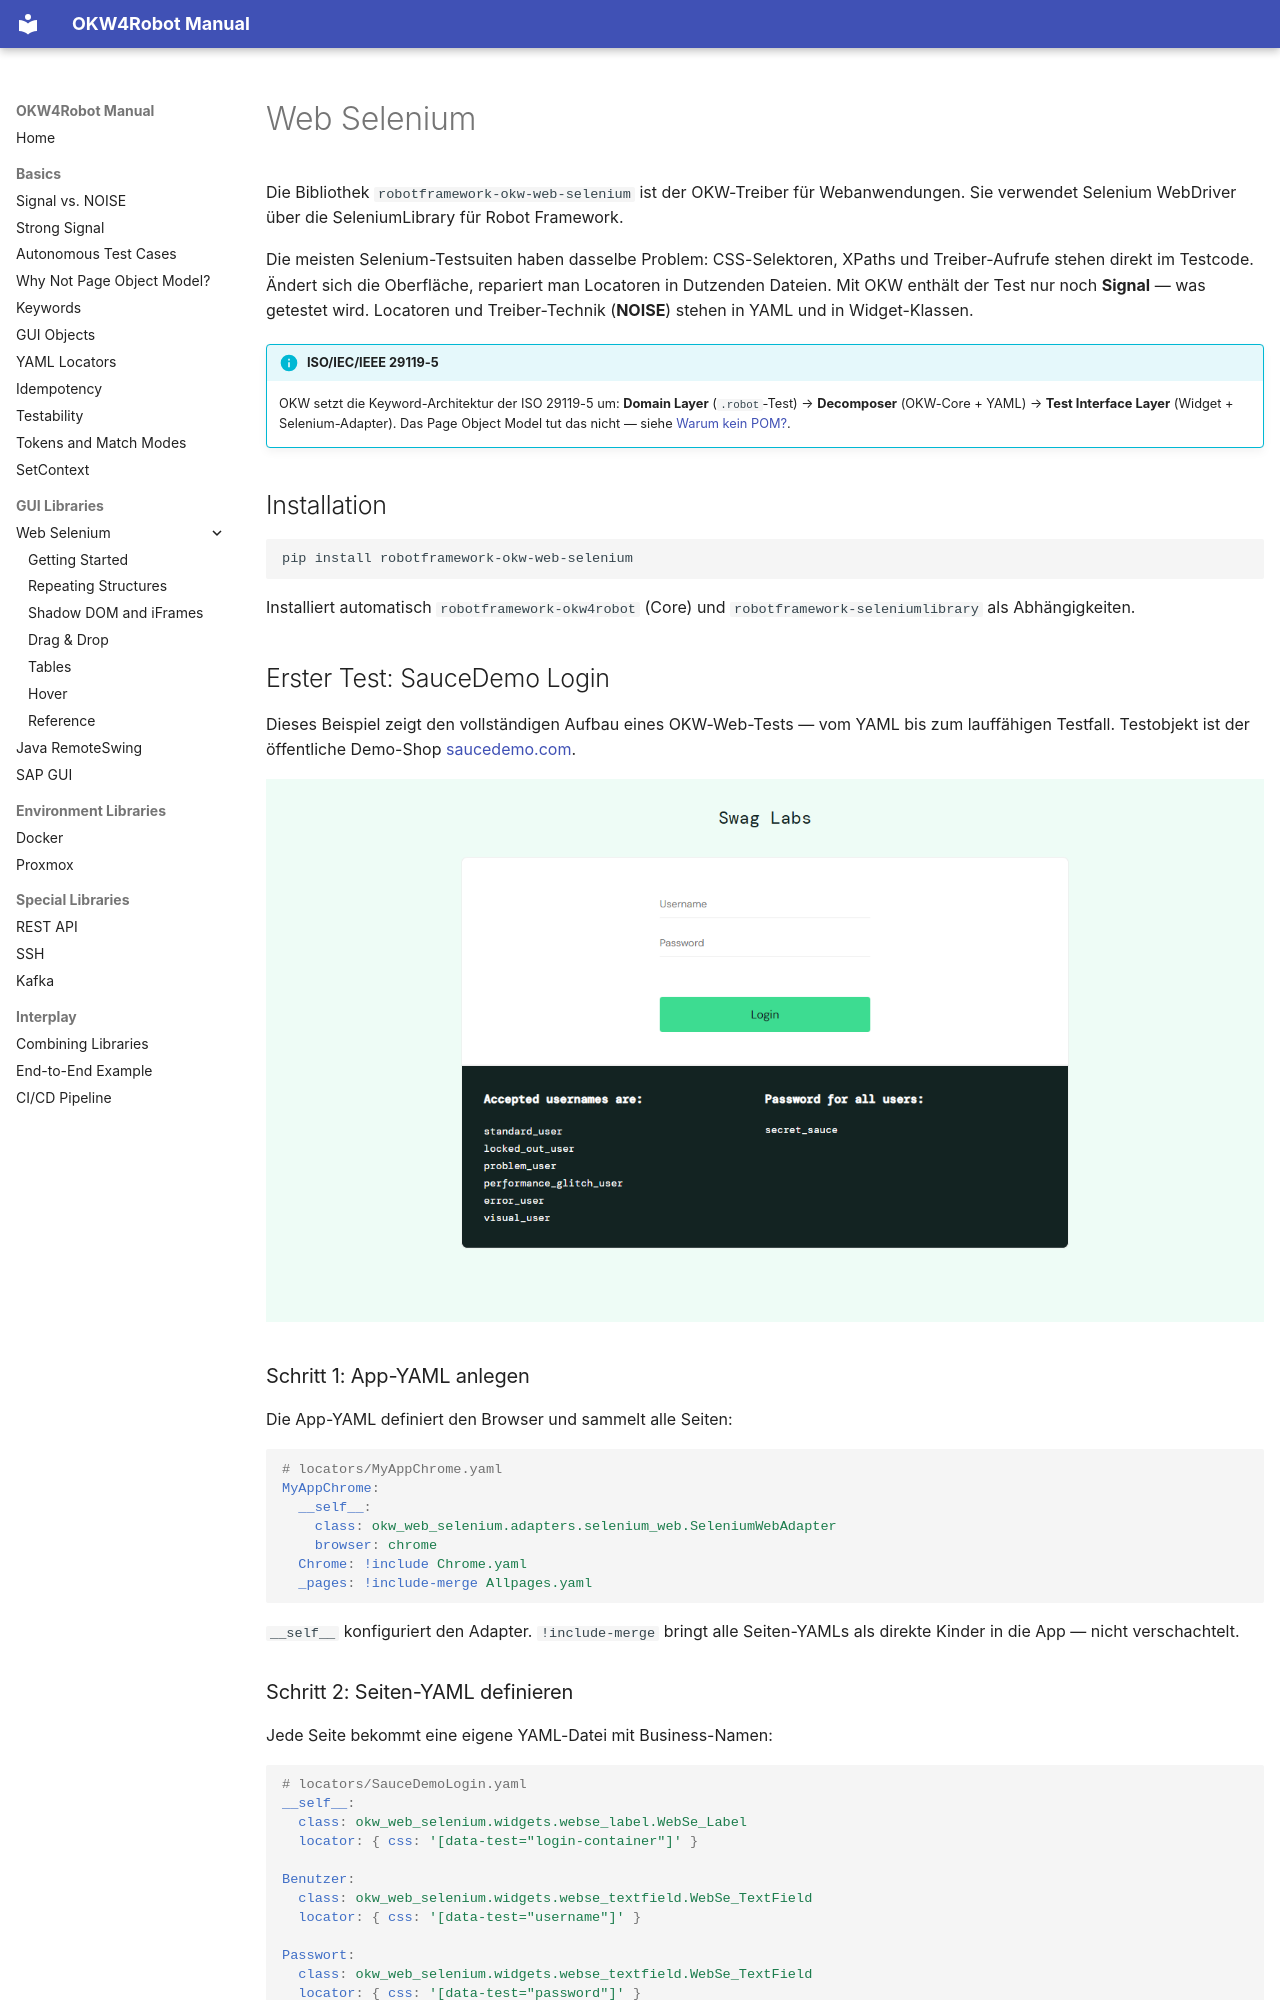

repository: Hrabovszki1023/okw-examples · page: gui/web-selenium/index.de/index.html · generator: mkdocs

# Web Selenium

Die Bibliothek `robotframework-okw-web-selenium` ist der OKW-Treiber für
Webanwendungen. Sie verwendet Selenium WebDriver über die SeleniumLibrary
für Robot Framework.

Die meisten Selenium-Testsuiten haben dasselbe Problem: CSS-Selektoren,
XPaths und Treiber-Aufrufe stehen direkt im Testcode. Ändert sich die
Oberfläche, repariert man Locatoren in Dutzenden Dateien. Mit OKW
enthält der Test nur noch **Signal** — was getestet wird. Locatoren und
Treiber-Technik (**NOISE**) stehen in YAML und in Widget-Klassen.

!!! info "ISO/IEC/IEEE 29119-5"
    OKW setzt die Keyword-Architektur der ISO 29119-5 um:
    **Domain Layer** (`.robot`-Test) → **Decomposer** (OKW-Core + YAML)
    → **Test Interface Layer** (Widget + Selenium-Adapter).
    Das Page Object Model tut das nicht —
    siehe [Warum kein POM?](../../grundlagen/warum-kein-pom.md).

## Installation

```bash
pip install robotframework-okw-web-selenium
```

Installiert automatisch `robotframework-okw4robot` (Core) und
`robotframework-seleniumlibrary` als Abhängigkeiten.

## Erster Test: SauceDemo Login

Dieses Beispiel zeigt den vollständigen Aufbau eines OKW-Web-Tests —
vom YAML bis zum lauffähigen Testfall. Testobjekt ist der öffentliche
Demo-Shop [saucedemo.com](https://www.saucedemo.com).

![SauceDemo Login-Seite](images/01_saucedemo_login.png)

### Schritt 1: App-YAML anlegen

Die App-YAML definiert den Browser und sammelt alle Seiten:

```yaml
# locators/MyAppChrome.yaml
MyAppChrome:
  __self__:
    class: okw_web_selenium.adapters.selenium_web.SeleniumWebAdapter
    browser: chrome
  Chrome: !include Chrome.yaml
  _pages: !include-merge Allpages.yaml
```

`__self__` konfiguriert den Adapter. `!include-merge` bringt alle
Seiten-YAMLs als direkte Kinder in die App — nicht verschachtelt.
